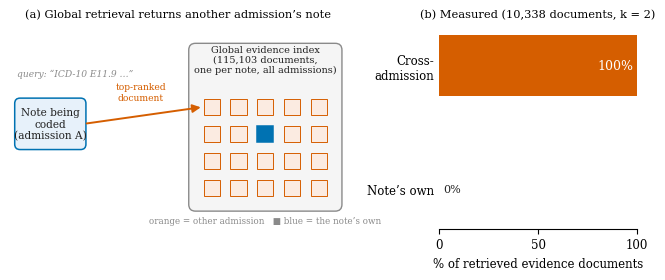

Here is the Python script that generated this plot:
#!/usr/bin/env python3
"""
Figure 4 — Cross-patient evidence leakage in the global-corpus design (T3).
Left: schematic (a code query retrieves the globally best-matching document, almost never the
note's own). Right: the measured rate (100% cross-admission over 10,338 retrieved documents
at the pipeline's own k = 2 setting; identical at k = 5 over 25,845).
Schematic + one measured bar. PDF+PNG, colorblind-safe.
"""
import matplotlib
matplotlib.use("Agg")
import matplotlib.pyplot as plt
from matplotlib.patches import FancyBboxPatch, FancyArrowPatch, Rectangle

plt.rcParams.update({
    "font.family": "serif", "font.serif": ["Times New Roman", "DejaVu Serif"],
    "font.size": 8.5, "pdf.fonttype": 42,
})
BLUE, ORANGE, GREEN, GREY, INK = "#0072B2", "#D55E00", "#009E73", "#8A8A8A", "#222222"

fig, (axL, axR) = plt.subplots(1, 2, figsize=(6.6, 2.9), gridspec_kw={"width_ratios": [1.7, 1]})

# ---------- Left: schematic ----------
axL.set_xlim(0, 100); axL.set_ylim(0, 60); axL.axis("off")
# the note being coded
axL.add_patch(FancyBboxPatch((2, 24), 20, 14, boxstyle="round,pad=0.6,rounding_size=1.6",
                             lw=1.1, edgecolor=BLUE, facecolor="#E7F1FA"))
axL.text(12, 31, "Note being\ncoded\n(admission A)", ha="center", va="center", fontsize=7.6, color=INK)
axL.text(2, 46, "query: “ICD-10 E11.9 …”", ha="left", va="center",
         fontsize=6.6, color=GREY, style="italic")
# global index (many admissions)
axL.add_patch(FancyBboxPatch((54, 6), 44, 48, boxstyle="round,pad=0.8,rounding_size=2",
                             lw=1.0, edgecolor=GREY, facecolor="#F5F5F5"))
axL.text(76, 50, "Global evidence index\n(115,103 documents,\none per note, all admissions)", ha="center",
         va="center", fontsize=7.0, color=INK)
# documents: many "other patient" (orange), one "own" (blue)
import itertools
coords = list(itertools.product([60, 68, 76, 84, 92], [12, 20, 28, 36]))
own = (76, 28)
for (cx, cy) in coords:
    is_own = (cx, cy) == own
    axL.add_patch(Rectangle((cx - 2.4, cy - 2.4), 4.8, 4.8, facecolor=(BLUE if is_own else "#FBEBE1"),
                            edgecolor=(BLUE if is_own else ORANGE), lw=1.1 if is_own else 0.7))
axL.text(76, 2.5, "orange = other admission   ■ blue = the note’s own", ha="center", va="center",
         fontsize=6.3, color=GREY)
# retrieval arrow -> lands on an orange (top-ranked) document, NOT the blue own document
axL.add_patch(FancyArrowPatch((22, 31), (57.6, 36), arrowstyle="-|>", mutation_scale=12,
                              lw=1.4, color=ORANGE, zorder=5))
axL.text(39, 37.5, "top-ranked\ndocument", ha="center", va="bottom", fontsize=6.6, color=ORANGE)
axL.set_title("(a) Global retrieval returns another admission’s note", fontsize=8.2)

# ---------- Right: measured rate ----------
axR.barh([1], [100], color=ORANGE, height=0.5, zorder=3)
axR.barh([0], [0.0], color=BLUE, height=0.5, zorder=3)
axR.text(98, 1, "100%", va="center", ha="right", color="white", fontsize=9)
axR.text(2, 0, "0%", va="center", ha="left", color=INK, fontsize=8)
axR.set_yticks([1, 0]); axR.set_yticklabels(["Cross-\nadmission", "Note’s own"])
axR.set_xlim(0, 100); axR.set_xlabel("% of retrieved evidence documents")
axR.set_title("(b) Measured (10,338 documents, k = 2)", fontsize=8.2)
axR.spines[["top", "right", "left"]].set_visible(False)
axR.tick_params(axis="y", length=0)
axR.set_xticks([0, 50, 100])

fig.subplots_adjust(left=0.02, right=0.97, top=0.86, bottom=0.16, wspace=0.35)
for ext in ("pdf", "png"):
    fig.savefig(f"F4_evidence_leakage.{ext}", dpi=300)
print("wrote F4_evidence_leakage.{pdf,png}")
